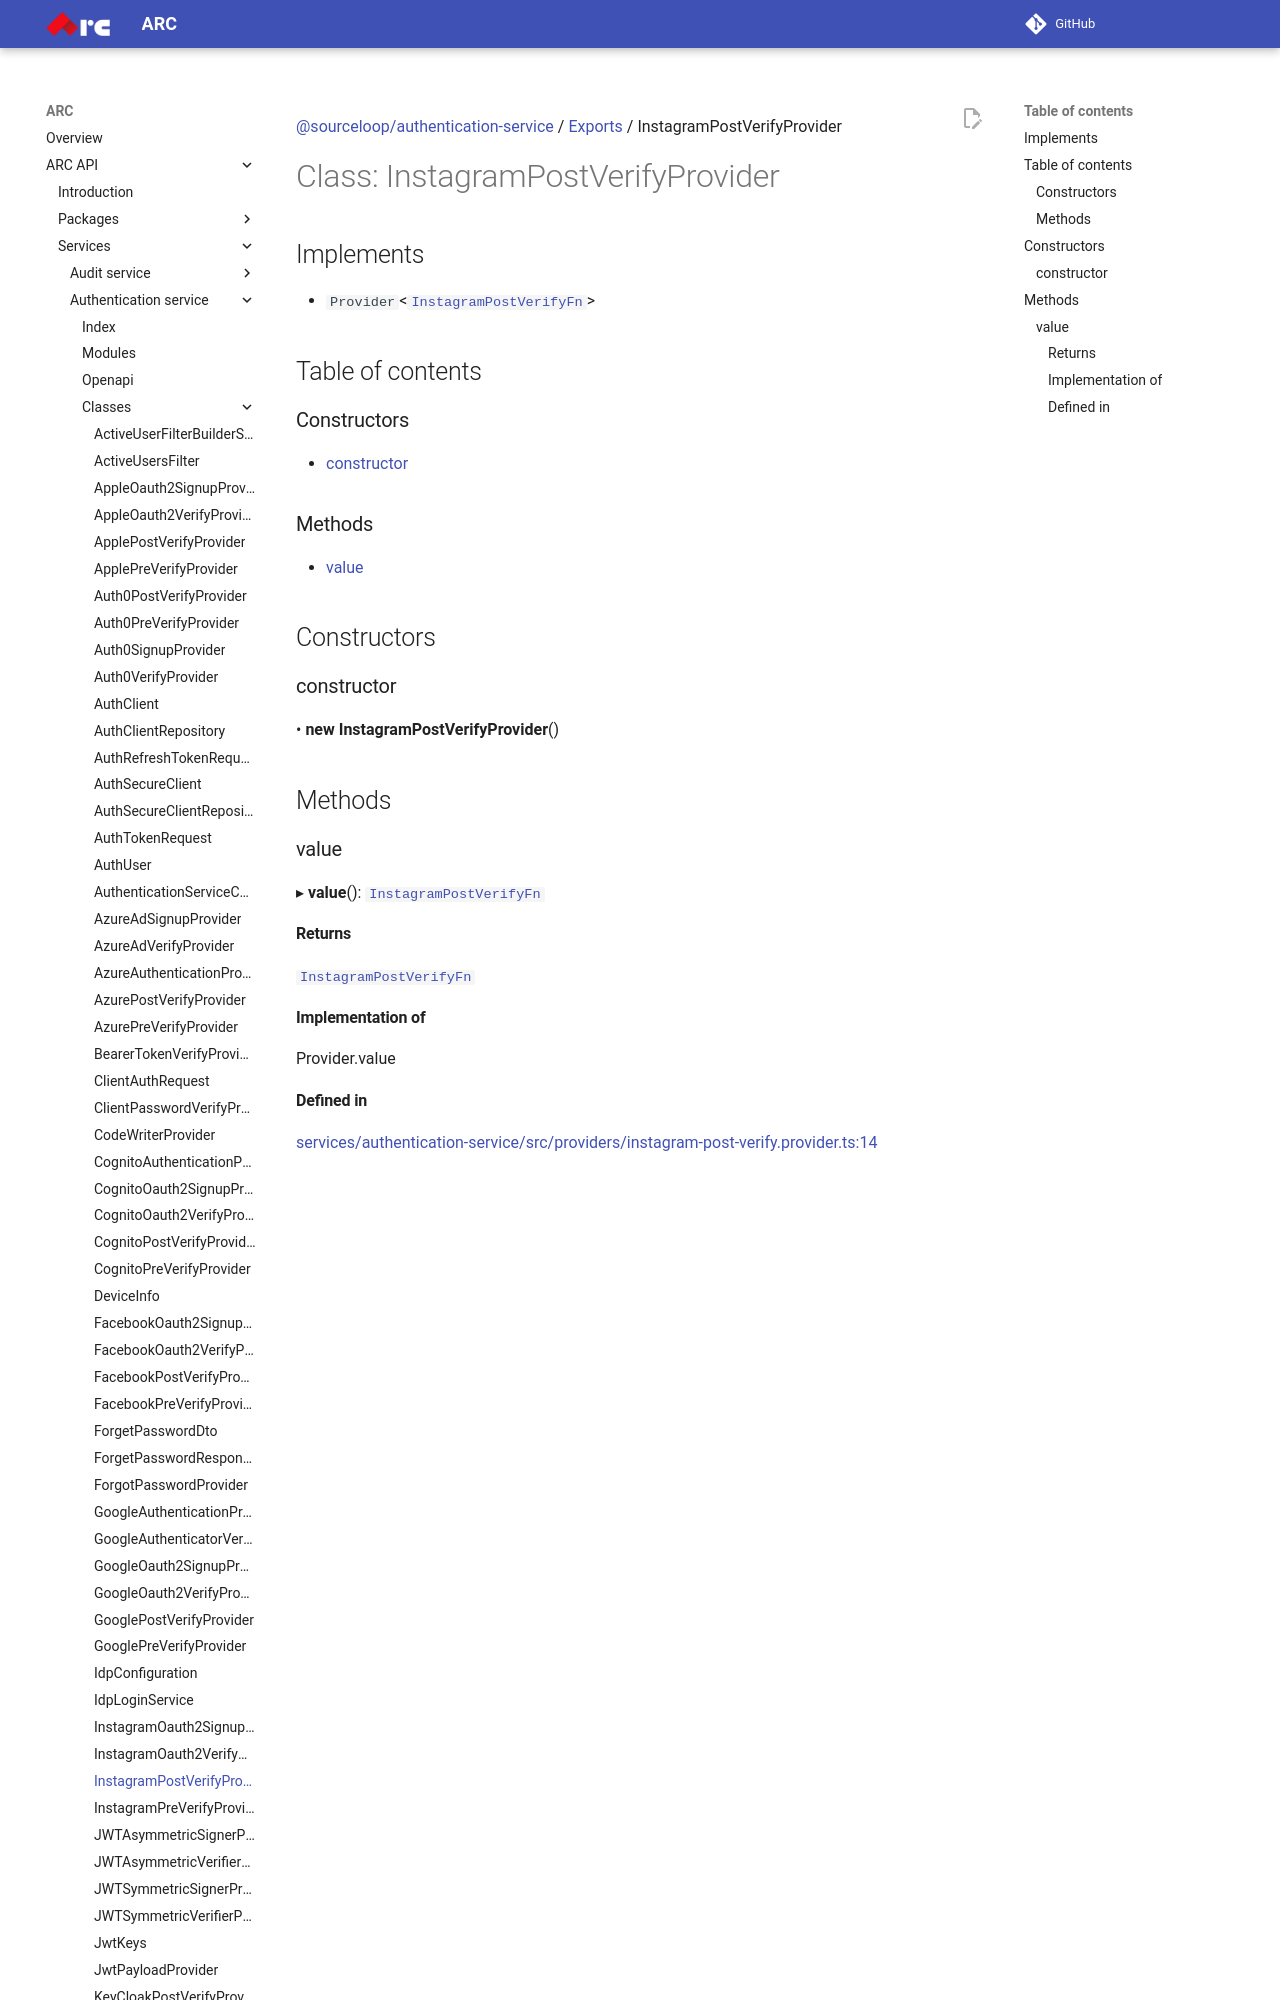

repository: sourcefuse/arc-docs · page: arc-api-docs/services/authentication-service/classes/InstagramPostVerifyProvider/index.html · generator: mkdocs

[@sourceloop/authentication-service](../README.md) / [Exports](../modules.md) / InstagramPostVerifyProvider

# Class: InstagramPostVerifyProvider

## Implements

- `Provider`<[`InstagramPostVerifyFn`](../modules.md#instagrampostverifyfn)\>

## Table of contents

### Constructors

- [constructor](InstagramPostVerifyProvider.md#constructor)

### Methods

- [value](InstagramPostVerifyProvider.md#value)

## Constructors
